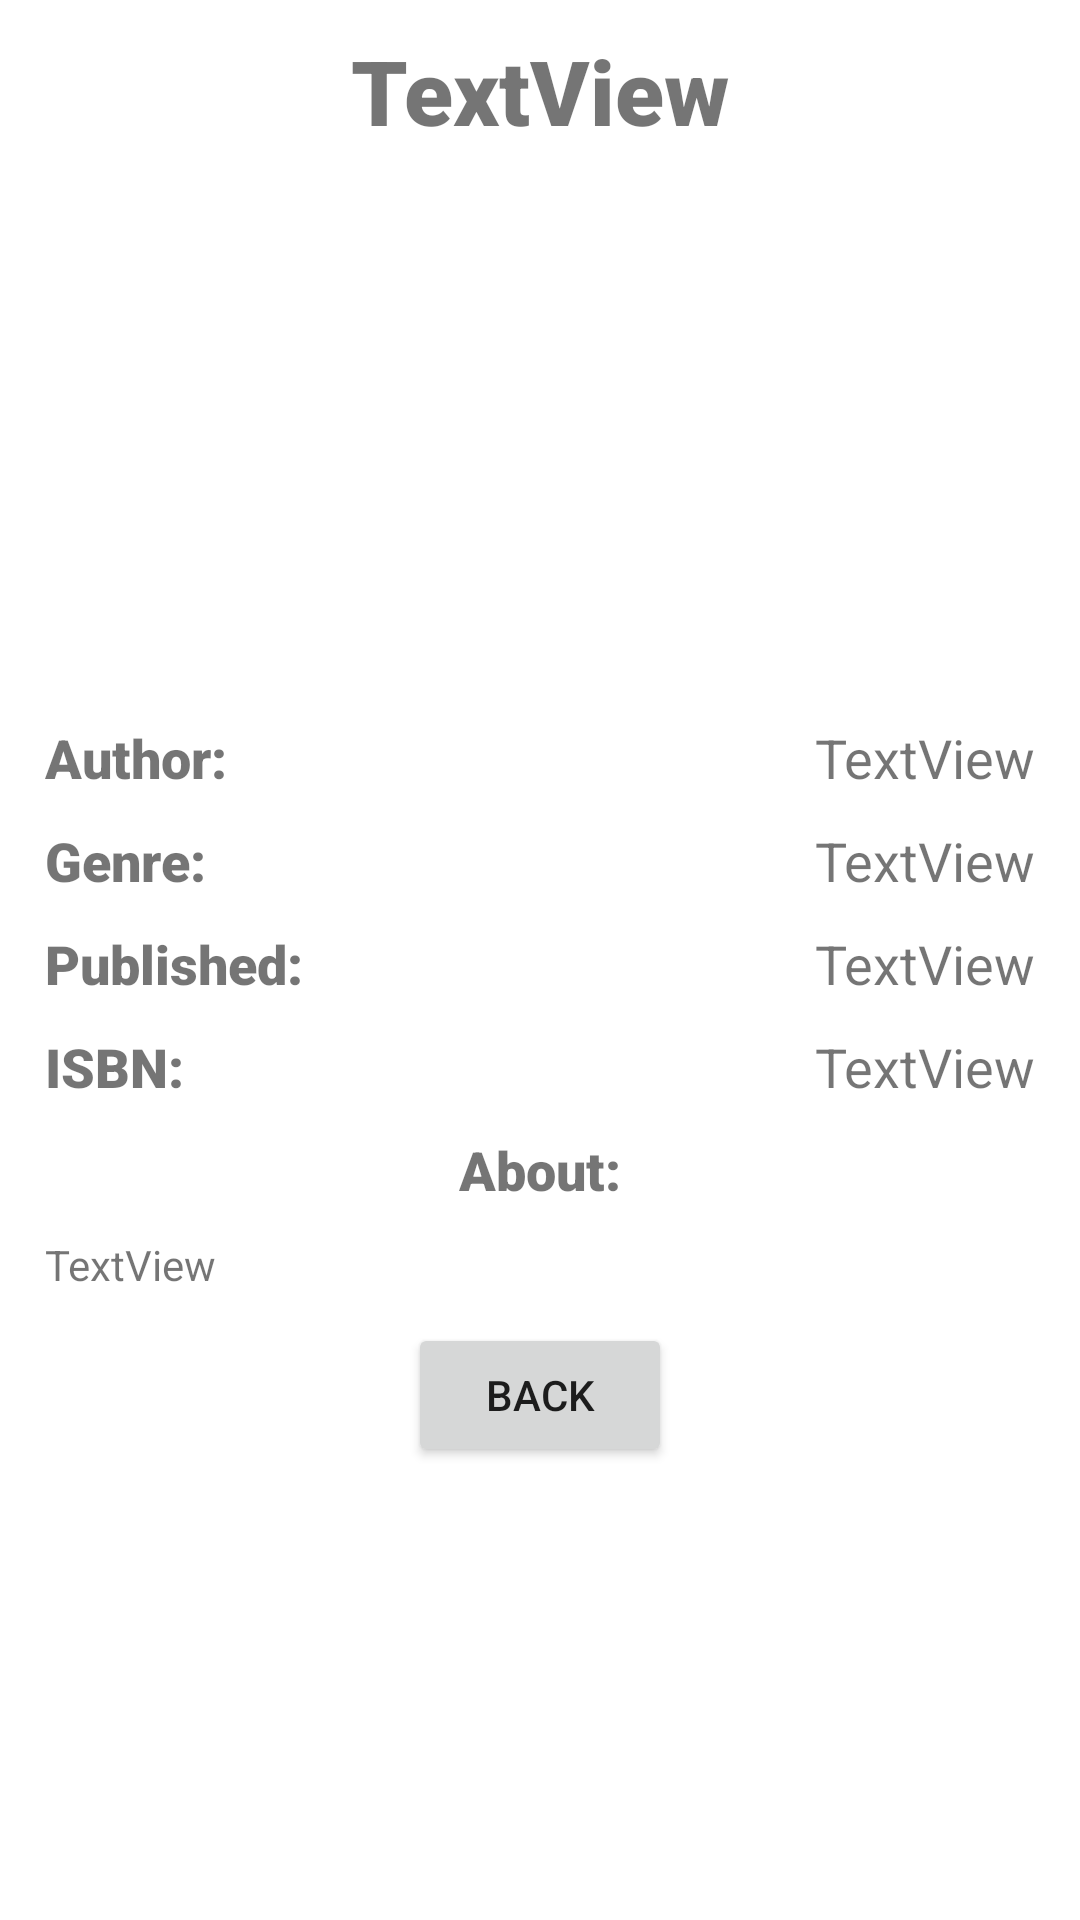

This screen was rendered from an Android layout file. Write that file and the resources it references.
<!-- AndroidManifest.xml: application theme Theme.MyLibrarian -->
<!-- res/layout/fragment_book_details.xml -->
<?xml version="1.0" encoding="utf-8"?>
<FrameLayout xmlns:android="http://schemas.android.com/apk/res/android"
    xmlns:app="http://schemas.android.com/apk/res-auto"
    xmlns:tools="http://schemas.android.com/tools"
    android:id="@+id/bookDetails"
    android:layout_width="match_parent"
    android:layout_height="match_parent"
    tools:context=".BookDetails">

    

    <ScrollView
        android:layout_width="match_parent"
        android:layout_height="match_parent">

        <LinearLayout
            android:layout_width="match_parent"
            android:layout_height="wrap_content"
            android:orientation="vertical" >

            <androidx.constraintlayout.widget.ConstraintLayout
                android:layout_width="match_parent"
                android:layout_height="match_parent">

                <ImageView
                    android:id="@+id/detailsBookImg"
                    android:layout_width="100dp"
                    android:layout_height="150dp"
                    android:layout_marginTop="20dp"
                    app:layout_constraintEnd_toEndOf="parent"
                    app:layout_constraintHorizontal_bias="0.498"
                    app:layout_constraintStart_toStartOf="parent"
                    app:layout_constraintTop_toBottomOf="@+id/detailsBookTitle"
                    tools:src="@tools:sample/avatars" />

                <Button
                    android:id="@+id/detailsBtnBack"
                    android:layout_width="wrap_content"
                    android:layout_height="wrap_content"
                    android:layout_marginTop="10dp"
                    android:text="Back"
                    app:layout_constraintEnd_toEndOf="parent"
                    app:layout_constraintStart_toStartOf="parent"
                    app:layout_constraintTop_toBottomOf="@+id/detailsBookDescription" />

                <TextView
                    android:id="@+id/detailsBookTitle"
                    android:layout_width="0dp"
                    android:layout_height="wrap_content"
                    android:layout_marginStart="15dp"
                    android:layout_marginLeft="15dp"
                    android:layout_marginTop="10dp"
                    android:layout_marginEnd="15dp"
                    android:layout_marginRight="15dp"
                    android:fontFamily="sans-serif-black"
                    android:gravity="center"
                    android:text="TextView"
                    android:textSize="30sp"
                    app:layout_constraintEnd_toEndOf="parent"
                    app:layout_constraintStart_toStartOf="parent"
                    app:layout_constraintTop_toTopOf="parent" />

                <TextView
                    android:id="@+id/detailsBookGenre"
                    android:layout_width="0dp"
                    android:layout_height="wrap_content"
                    android:layout_marginStart="15dp"
                    android:layout_marginLeft="15dp"
                    android:layout_marginTop="10dp"
                    android:layout_marginEnd="15dp"
                    android:layout_marginRight="15dp"
                    android:gravity="right"
                    android:text="TextView"
                    android:textSize="18sp"
                    app:layout_constraintEnd_toEndOf="parent"
                    app:layout_constraintStart_toEndOf="@+id/detailsStaticGenre"
                    app:layout_constraintTop_toBottomOf="@+id/detailsBookAuthor" />

                <TextView
                    android:id="@+id/detailsBookAuthor"
                    android:layout_width="0dp"
                    android:layout_height="wrap_content"
                    android:layout_marginStart="15dp"
                    android:layout_marginLeft="15dp"
                    android:layout_marginTop="20dp"
                    android:layout_marginEnd="15dp"
                    android:layout_marginRight="15dp"
                    android:gravity="right"
                    android:text="TextView"
                    android:textSize="18sp"
                    app:layout_constraintEnd_toEndOf="parent"
                    app:layout_constraintStart_toEndOf="@+id/detailsStaticAuthor"
                    app:layout_constraintTop_toBottomOf="@+id/detailsBookImg" />

                <TextView
                    android:id="@+id/detailsBookPublished"
                    android:layout_width="0dp"
                    android:layout_height="wrap_content"
                    android:layout_marginStart="15dp"
                    android:layout_marginLeft="15dp"
                    android:layout_marginTop="10dp"
                    android:layout_marginEnd="15dp"
                    android:layout_marginRight="15dp"
                    android:gravity="right"
                    android:text="TextView"
                    android:textSize="18sp"
                    app:layout_constraintEnd_toEndOf="parent"
                    app:layout_constraintStart_toEndOf="@+id/detailsStaticPublished"
                    app:layout_constraintTop_toBottomOf="@+id/detailsBookGenre" />

                <TextView
                    android:id="@+id/detailsBookIsbn"
                    android:layout_width="0dp"
                    android:layout_height="wrap_content"
                    android:layout_marginStart="15dp"
                    android:layout_marginLeft="15dp"
                    android:layout_marginTop="10dp"
                    android:layout_marginEnd="15dp"
                    android:layout_marginRight="15dp"
                    android:gravity="right"
                    android:text="TextView"
                    android:textSize="18sp"
                    app:layout_constraintEnd_toEndOf="parent"
                    app:layout_constraintStart_toEndOf="@+id/detailsStaticIsbn"
                    app:layout_constraintTop_toBottomOf="@+id/detailsBookPublished" />

                <TextView
                    android:id="@+id/detailsBookDescription"
                    android:layout_width="0dp"
                    android:layout_height="wrap_content"
                    android:layout_marginStart="15dp"
                    android:layout_marginLeft="15dp"
                    android:layout_marginTop="10dp"
                    android:layout_marginEnd="15dp"
                    android:layout_marginRight="15dp"
                    android:text="TextView"
                    app:layout_constraintEnd_toEndOf="parent"
                    app:layout_constraintStart_toStartOf="parent"
                    app:layout_constraintTop_toBottomOf="@+id/detailsStaticAbout" />

                <TextView
                    android:id="@+id/detailsStaticAuthor"
                    android:layout_width="wrap_content"
                    android:layout_height="wrap_content"
                    android:layout_marginStart="15dp"
                    android:layout_marginLeft="15dp"
                    android:layout_marginTop="20dp"
                    android:fontFamily="sans-serif-black"
                    android:text="Author:"
                    android:textSize="18sp"
                    app:layout_constraintStart_toStartOf="parent"
                    app:layout_constraintTop_toBottomOf="@+id/detailsBookImg" />

                <TextView
                    android:id="@+id/detailsStaticGenre"
                    android:layout_width="wrap_content"
                    android:layout_height="wrap_content"
                    android:layout_marginStart="15dp"
                    android:layout_marginLeft="15dp"
                    android:layout_marginTop="10dp"
                    android:fontFamily="sans-serif-black"
                    android:text="Genre:"
                    android:textSize="18sp"
                    app:layout_constraintStart_toStartOf="parent"
                    app:layout_constraintTop_toBottomOf="@+id/detailsStaticAuthor" />

                <TextView
                    android:id="@+id/detailsStaticPublished"
                    android:layout_width="wrap_content"
                    android:layout_height="wrap_content"
                    android:layout_marginStart="15dp"
                    android:layout_marginLeft="15dp"
                    android:layout_marginTop="10dp"
                    android:fontFamily="sans-serif-black"
                    android:text="Published:"
                    android:textSize="18sp"
                    app:layout_constraintStart_toStartOf="parent"
                    app:layout_constraintTop_toBottomOf="@+id/detailsStaticGenre" />

                <TextView
                    android:id="@+id/detailsStaticIsbn"
                    android:layout_width="wrap_content"
                    android:layout_height="wrap_content"
                    android:layout_marginStart="15dp"
                    android:layout_marginLeft="15dp"
                    android:layout_marginTop="10dp"
                    android:fontFamily="sans-serif-black"
                    android:text="ISBN:"
                    android:textSize="18sp"
                    app:layout_constraintStart_toStartOf="parent"
                    app:layout_constraintTop_toBottomOf="@+id/detailsStaticPublished" />

                <TextView
                    android:id="@+id/detailsStaticAbout"
                    android:layout_width="wrap_content"
                    android:layout_height="wrap_content"
                    android:layout_marginTop="10dp"
                    android:fontFamily="sans-serif-black"
                    android:text="About:"
                    android:textSize="18sp"
                    app:layout_constraintEnd_toEndOf="parent"
                    app:layout_constraintStart_toStartOf="parent"
                    app:layout_constraintTop_toBottomOf="@+id/detailsBookIsbn" />

            </androidx.constraintlayout.widget.ConstraintLayout>
        </LinearLayout>
    </ScrollView>

</FrameLayout>
<!-- resources referenced by this layout -->
<resources>
  <style name="Theme.MyLibrarian" parent="Theme.MaterialComponents.DayNight.DarkActionBar">
          
          <item name="colorPrimary">@color/purple_500</item>
          <item name="colorPrimaryVariant">@color/purple_700</item>
          <item name="colorOnPrimary">@color/white</item>
          
          <item name="colorSecondary">@color/teal_200</item>
          <item name="colorSecondaryVariant">@color/teal_700</item>
          <item name="colorOnSecondary">@color/black</item>
          
          <item name="android:statusBarColor" tools:targetApi="l">?attr/colorPrimaryVariant</item>
          
      </style>
  <!-- not gathered from this repository: default colours our renderer supplied (Android Studio template values) -->
  <color name="purple_500">#FF6200EE</color>
  <color name="purple_700">#FF3700B3</color>
  <color name="teal_200">#FF03DAC5</color>
  <color name="teal_700">#FF018786</color>
  <color name="black">#FF000000</color>
  <color name="white">#FFFFFFFF</color>
</resources>
